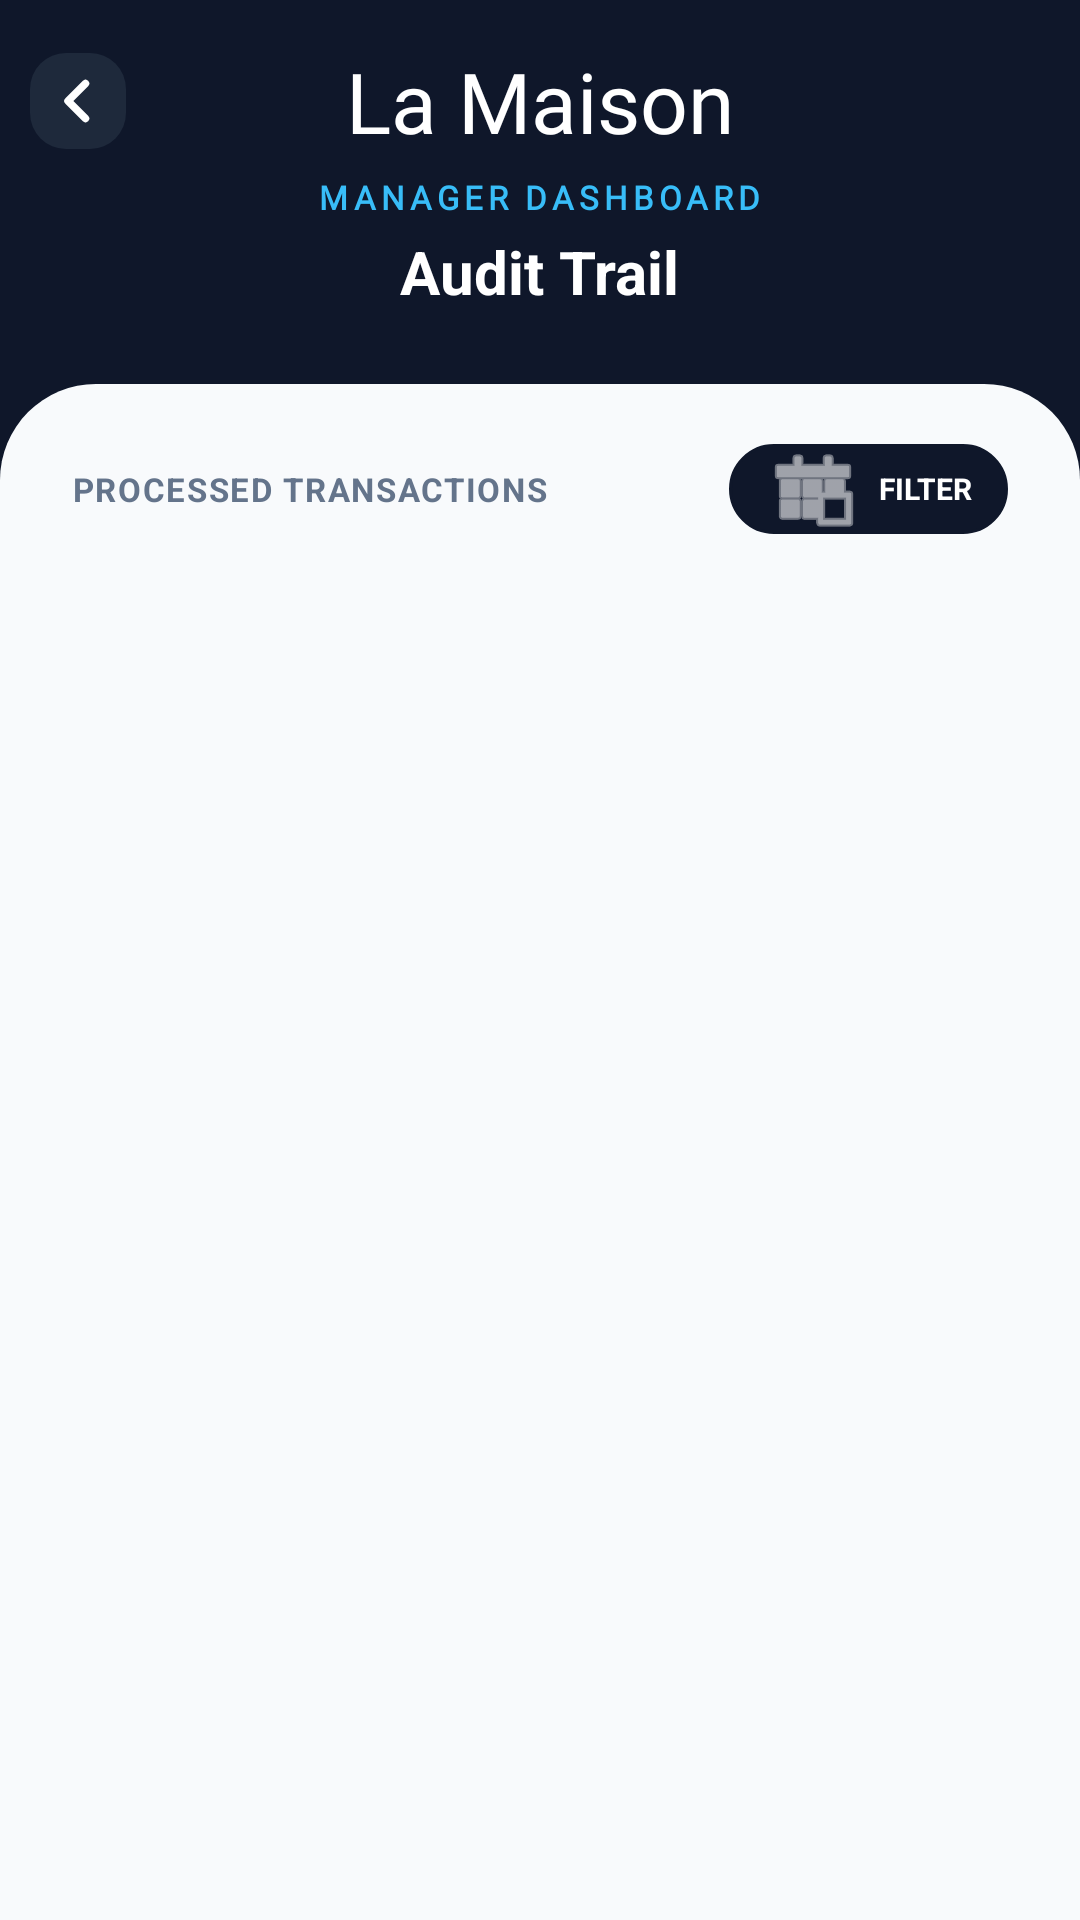

This screen was rendered from an Android layout file. Write that file and the resources it references.
<!-- AndroidManifest.xml: application theme Theme.LaMaison -->
<!-- res/layout/fragment_payment_audit_trail.xml -->
<?xml version="1.0" encoding="utf-8"?>
<LinearLayout xmlns:android="http://schemas.android.com/apk/res/android"
    xmlns:app="http://schemas.android.com/apk/res-auto"
    android:layout_width="match_parent"
    android:layout_height="match_parent"
    android:orientation="vertical"
    android:background="#0F172A">

    
    <LinearLayout
        android:layout_width="match_parent"
        android:layout_height="wrap_content"
        android:orientation="vertical"
        android:paddingBottom="24dp">

        <RelativeLayout
            android:layout_width="match_parent"
            android:layout_height="wrap_content"
            android:paddingHorizontal="10dp"
            android:layout_marginTop="15dp">

            <ImageView
                android:id="@+id/tvBackToDashboard"
                android:layout_width="32dp"
                android:layout_height="32dp"
                android:layout_alignParentStart="true"
                android:layout_centerVertical="true"
                android:src="@drawable/ic_chevron_left"
                android:padding="6dp"
                android:background="@drawable/bg_input_rounded"
                android:backgroundTint="#1E293B"
                android:clickable="true"
                android:focusable="true" />

            <TextView
                android:layout_width="wrap_content"
                android:layout_height="wrap_content"
                android:layout_centerInParent="true"
                android:text="La Maison"
                android:fontFamily="@font/parisienne"
                android:textSize="28sp"
                android:textColor="#FFFFFF" />
        </RelativeLayout>

        <TextView
            android:layout_width="wrap_content"
            android:layout_height="wrap_content"
            android:text="MANAGER DASHBOARD"
            android:fontFamily="@font/playfair_display"
            android:textSize="11sp"
            android:textStyle="bold"
            android:textColor="#38BDF8"
            android:letterSpacing="0.15"
            android:layout_gravity="center"
            android:layout_marginTop="6dp" />

        <TextView
            android:layout_width="wrap_content"
            android:layout_height="wrap_content"
            android:text="Audit Trail"
            android:textSize="20sp"
            android:textStyle="bold"
            android:textColor="#FFFFFF"
            android:layout_gravity="center"
            android:layout_marginTop="4dp" />
    </LinearLayout>

    
    <LinearLayout
        android:layout_width="match_parent"
        android:layout_height="match_parent"
        android:background="@drawable/bg_sheet_light_grey"
        android:orientation="vertical">

        
        <LinearLayout
            android:layout_width="match_parent"
            android:layout_height="wrap_content"
            android:orientation="horizontal"
            android:gravity="center_vertical"
            android:paddingHorizontal="24dp"
            android:paddingTop="20dp"
            android:paddingBottom="8dp">

            
            <TextView
                android:id="@+id/tvFeedTitle"
                android:layout_width="0dp"
                android:layout_height="wrap_content"
                android:layout_weight="1"
                android:text="PROCESSED TRANSACTIONS"
                android:textSize="11sp"
                android:textColor="#64748B"
                android:textStyle="bold"
                android:letterSpacing="0.05" />

            
            <TextView
                android:id="@+id/btnSearch"
                android:layout_width="wrap_content"
                android:layout_height="30dp"
                android:text="FILTER"
                android:textSize="10sp"
                android:textStyle="bold"
                android:textColor="#FFFFFF"
                android:background="@drawable/bg_btn_signout"
                android:backgroundTint="#0F172A"
                android:gravity="center"
                android:paddingHorizontal="12dp"
                android:drawableStart="@android:drawable/ic_menu_today"
                android:drawablePadding="6dp"
                android:drawableTint="#FFFFFF"
                android:clickable="true"
                android:focusable="true" />
        </LinearLayout>

        
        <androidx.recyclerview.widget.RecyclerView
            android:id="@+id/rvAuditSlips"
            android:layout_width="match_parent"
            android:layout_height="0dp"
            android:layout_weight="1"
            android:clipToPadding="false"
            android:paddingHorizontal="16dp"
            android:paddingBottom="24dp"
            android:overScrollMode="never" />

    </LinearLayout>
</LinearLayout>
<!-- resources referenced by this layout -->
<resources>
  <!-- drawable bg_btn_signout (drawable) -->
  <?xml version="1.0" encoding="utf-8"?>
  <shape xmlns:android="http://schemas.android.com/apk/res/android">
      <solid android:color="#1E293B"/>
      <stroke android:width="1dp" android:color="#334155"/>
      <corners android:radius="100dp"/>
  </shape>
  <!-- drawable bg_input_rounded (drawable) -->
  <?xml version="1.0" encoding="utf-8"?>
  <shape xmlns:android="http://schemas.android.com/apk/res/android">
      <solid android:color="#F3F4F6" /> <corners android:radius="12dp" />
  </shape>
  <!-- drawable bg_sheet_light_grey (drawable) -->
  <?xml version="1.0" encoding="utf-8"?>
  <shape xmlns:android="http://schemas.android.com/apk/res/android">
      <solid android:color="#F8FAFC"/>
      <corners
          android:topLeftRadius="32dp"
          android:topRightRadius="32dp" />
  </shape>
  <!-- drawable ic_chevron_left (drawable) -->
  <?xml version="1.0" encoding="utf-8"?>
  <vector xmlns:android="http://schemas.android.com/apk/res/android"
      android:width="24dp"
      android:height="24dp"
      android:viewportWidth="24"
      android:viewportHeight="24">
  
      <path
          android:pathData="M15,5 L8,12 L15,19"
          android:strokeWidth="3"
          android:strokeColor="#FFFFFF"
          android:strokeLineCap="round"
          android:strokeLineJoin="round"
          android:fillColor="#00000000" />
  </vector>
  <style name="Theme.LaMaison" parent="Base.Theme.LaMaison" />
  <style name="Base.Theme.LaMaison" parent="Theme.Material3.DayNight.NoActionBar">
  
          <item name="colorPrimary">#0F172A</item>
          <item name="colorSecondary">#FFB6C1</item>
  
          <item name="android:statusBarColor">#0F172A</item>
  
          <item name="android:windowLightStatusBar">false</item>
          
          <item name="android:windowSplashScreenAnimatedIcon" tools:targetApi="31">@android:color/transparent</item>
  
          
          <item name="android:windowSplashScreenBackground" tools:targetApi="31">#0F172A</item>
  
      </style>
</resources>
